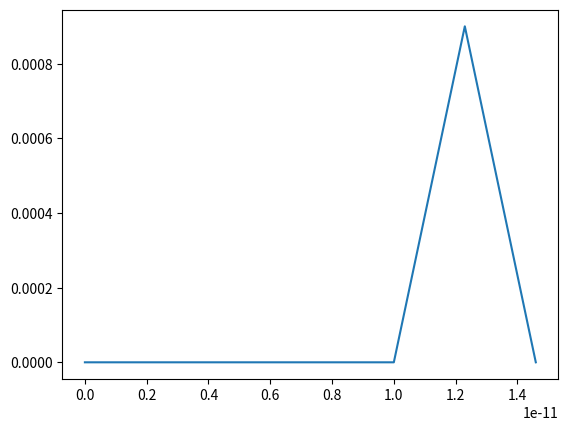

Here is the Python script that generated this plot:
import numpy as np
import matplotlib.pyplot as plt 

# Code designed to create and insert specified SFQ pulse parameters into test file

#TODO enable method to insert inputs 

amplitude = 900e-6                    # Setting basic parameters for impulse height 
constant = 2.06783e-15
width = ((constant) * 2) / amplitude
delay = 10e-12
freq = 100000000000                     # Frequency at which pulses occur 
period = 1/freq
multi = 1                                 
unit = ''

num_spikes = 1                          # Number of pulses which will occur


if freq / 1000 >= 1:                    # Determine the input frequency with corresponing unit 
    unit = 'm'
    multi = 1000
if freq / 1000000 >= 1:
    unit = 'u'
    multi = 1000000
if freq / 1000000000 >= 1:
    unit = 'n'
    multi = 1000000000
if freq / 1000000000 >= 1:
    unit = 'p'
    multi = 1000000000

xval = []                               # Initialize lists for integer and string 
strXval = []
yval = []
strYval = []
pwl = []

for i in range(num_spikes):             # Populate X values 
    if i == 0:                          # Initial point must be 0
        yval.append(0)
    if i >= 0: 
        yval.append(0)
        yval.append(amplitude)
        yval.append(0)
        

count = 1
for i in range(len(yval)):              # Populate X values
    if i == 0:                          # Initial point must be 0 
        x = 0
        xval.append(x)

    if yval[i] == amplitude and count == 1:             # Includes delay before train of impulses 
        x = delay
        xval.insert(i - 1, x)
        xval.insert(i, x + width/2)
        xval.insert(i + 1, x + width)
        count += 1 
    elif yval[i] == amplitude and count > 1:            # Includes all spikes after first 
        x += period
        xval.insert(i - 1, x)
        xval.insert(i, x + width/2)
        xval.insert(i + 1, x + width)
        count += 1 

'''
Sample Signal from Basic JTL example 
xp = [0, 300e-12, 302.5e-12, 305e-12, 600e-12, 602.5e-12, 605e-12] 
yp = [0, 0,       827.13e-6, 0,       0,       827.13e-6, 0]
plt.plot(xp, yp)
plt.show()
'''
          
for i in range(len(yval)): 
    if i == 0: 
        pwl.append(str(round(xval[i]*1000000000000, 4)))
        pwl.append(str(yval[i]*1000000)) 
    elif i != 0: 
        pwl.append(str(round(xval[i]*1000000000000, 4)) +'p')
        pwl.append(str(yval[i]*1000000) + 'u') 

Spwl = ', '.join(pwl)

print(Spwl)

plt.plot(xval, yval)
plt.show()